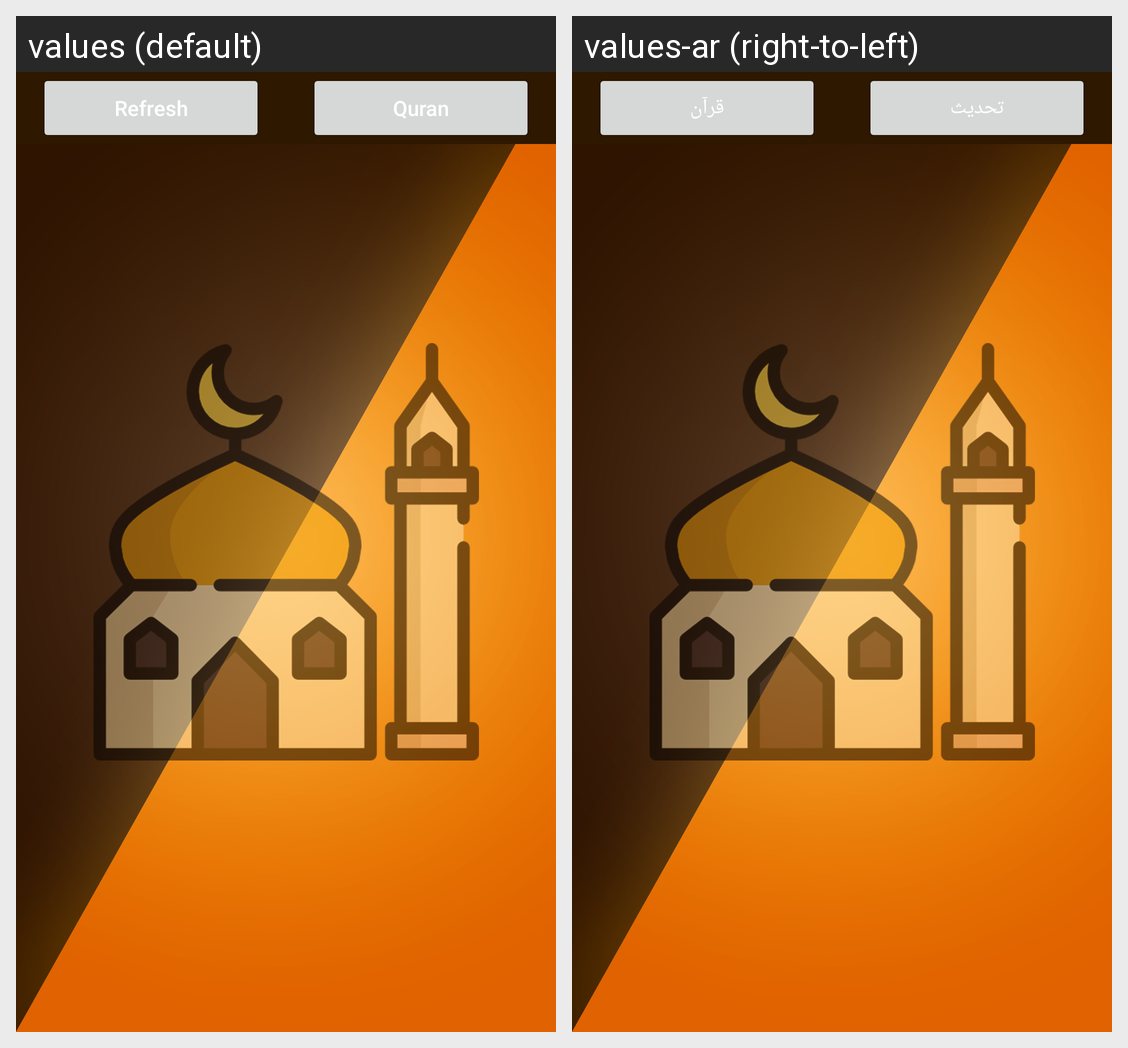

Strings drawn on this Android screen and how each of the app's shown locales translates them:
Android screen res/layout/activity_times.xml rendered under 2 locales, left to right: values (default), values-ar (right-to-left). Device: Nexus 5 (rendered at 1080×1920; each locale shown at half size, 540×960, under a caption strip naming it); theme Theme.Muslim.
Strings drawn on this screen, with the default value and each locale's value (text and hints the layout hard-codes, and strings that could not be matched under every locale, appear in the picture but are not listed):

refresh
  values: Refresh
  values-ar: تحديث

quran
  values: Quran
  values-ar: قرآن
